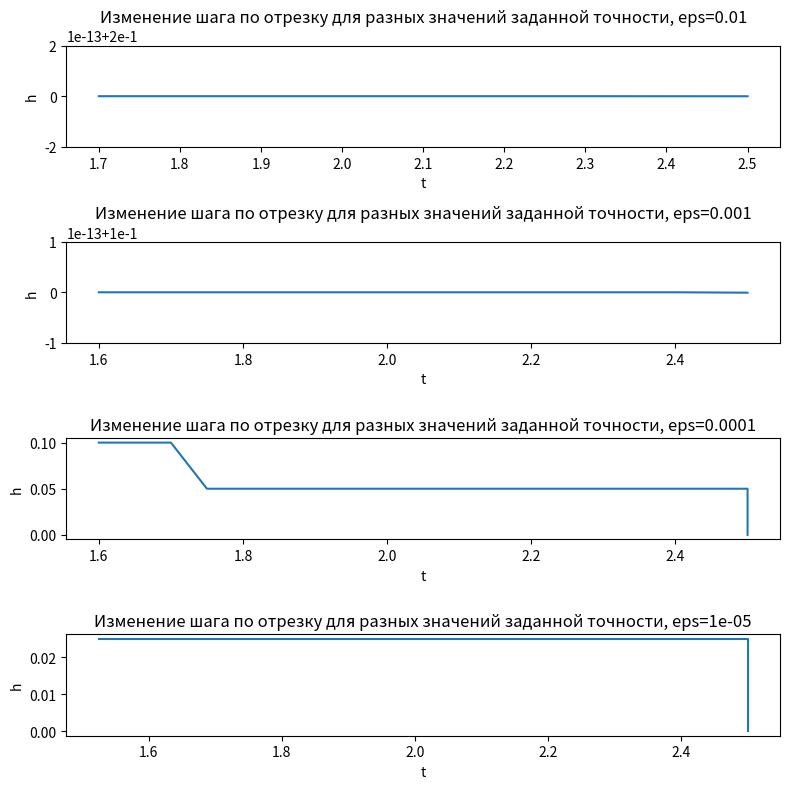
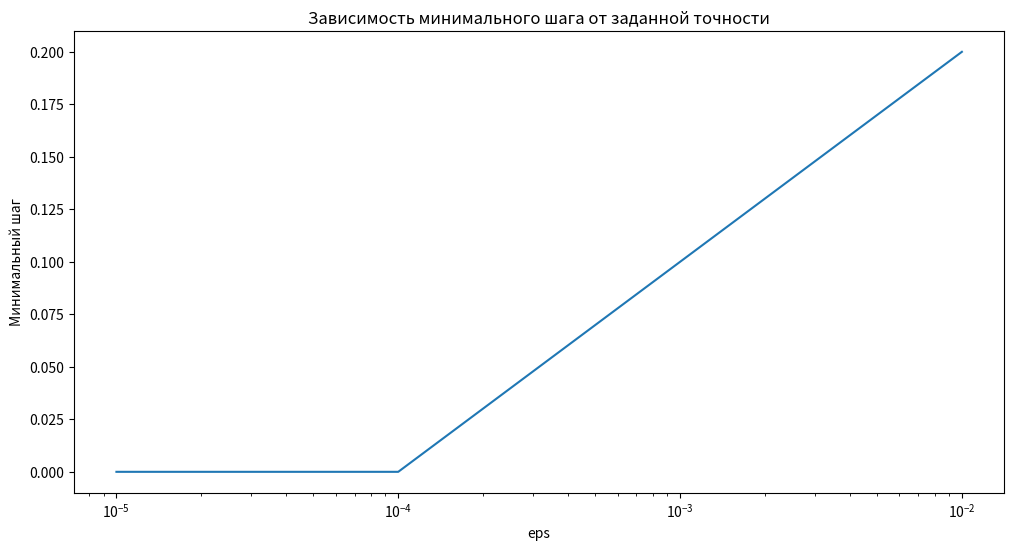
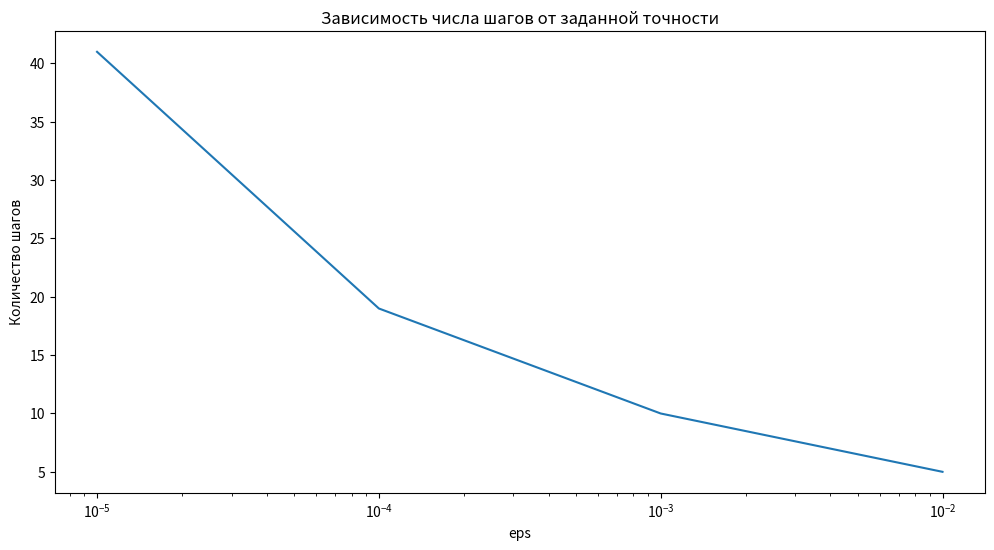
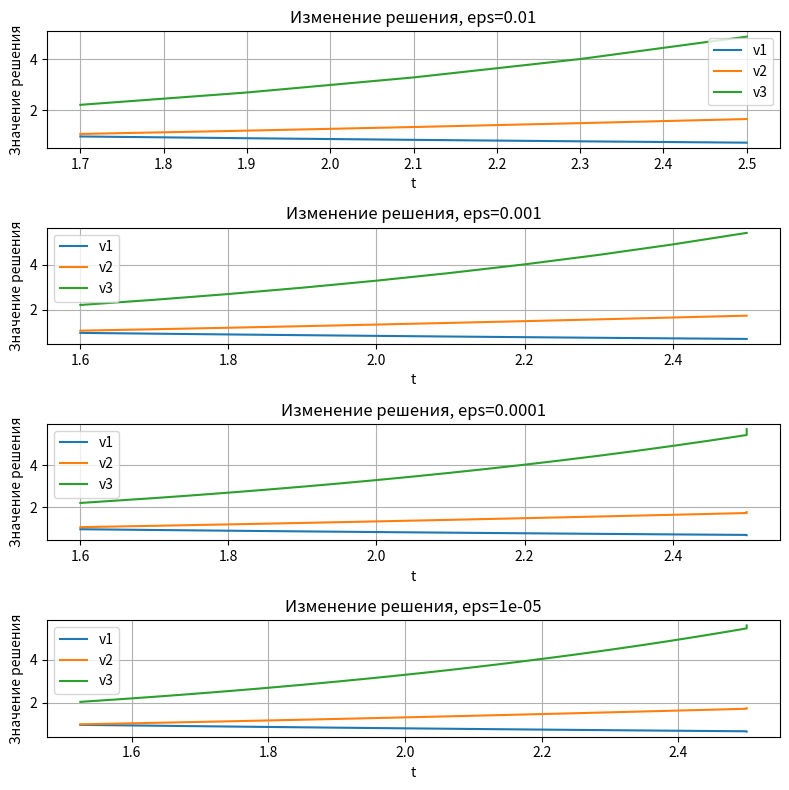

Write Python code to recreate these figures, in order.
import numpy as np
import matplotlib.pyplot as plt

# Решатель ОДУ методом Хёйна
def solve_ode(start, end, step, max_calls, tolerance, fs, initial_conditions):
    t = start
    v = np.array(initial_conditions)
    call_counter = [0]
    steps = []
    solutions = []
    coord = []

    print(f"{t:13.6f}{step:13.6f}{0:13d}{0:13d}", *[f"{x:12.6f}" for x in v])

    def heun_step(t, v, h):
        k1 = fs(t, v, call_counter)
        k2 = fs(t + h, v + h * k1, call_counter)
        return v + (h / 2) * (k1 + k2)

    while t < end and call_counter[0] < max_calls:
        k1 = fs(t, v, call_counter)
        k2 = fs(t + step, v + step * k1, call_counter)
        v1 = v + (step / 2) * (k1 + k2)

        k2 = fs(t + step / 2, v + step / 2 * k1, call_counter)
        v2 = v + (step / 4) * (k1 + k2)

        v2 = heun_step(t + step / 2, v2, step / 2)

        error = np.linalg.norm(v2 - v1) / 3
        if error > tolerance:
            step /= 2
        elif error < tolerance / 64:
            step *= 2

        if error < tolerance:
            if t + step > end:
                step = end - t
            t += step
            v = v1
            steps.append(step)
            solutions.append(v.copy())
            coord.append(t)
            print(f"{t:13.6f} {step:13.6f} {error:13.5e} {call_counter[0]:13d}", *[f"{x:12.6f}" for x in v])

    return steps, solutions, coord, len(steps), min(steps)

# Функция-правая часть системы ОДУ
def fs(t, v, kounter):
    A = np.array([[-0.4, 0.02, 0], [0, 0.8, -0.1], [0.003, 0, 1]])
    kounter[0] += 1
    return np.dot(A, v)

# Жестко заданные входные данные
t_0 = 1.5
T = 2.5
h_0 = 0.1
N_x = 10000
eps = 0.0001
initial_conditions = [1, 1, 2]

# Решить систему ОДУ
eps_count = [0.01, 0.001, 0.0001, 0.00001]
results_list = []

for eps in eps_count:
    steps, solutions, coord, num_steps, min_step = solve_ode(t_0, T, h_0, N_x, eps, fs, initial_conditions)
    results_list.append((steps, solutions, coord, num_steps, min_step))

# Построить графики
fig, axes = plt.subplots(len(eps_count), 1, figsize=(8, 8))
min_steps = []
num_steps = []

for i, (steps, solutions, coord, num_steps_eps, min_step) in enumerate(results_list):
    axes[i].plot(coord, steps)
    axes[i].set_xlabel("t")
    axes[i].set_ylabel("h")
    axes[i].set_title(f"Изменение шага по отрезку для разных значений заданной точности, eps={eps_count[i]}")
    min_steps.append(min_step)
    num_steps.append(num_steps_eps)

plt.tight_layout()
plt.show()

fig, ax = plt.subplots(figsize=(12, 6))
ax.semilogx(eps_count, min_steps)
ax.set_xlabel('eps')
ax.set_ylabel('Минимальный шаг')
ax.set_title('Зависимость минимального шага от заданной точности')
plt.show()

fig, ax = plt.subplots(figsize=(12, 6))
ax.semilogx(eps_count, num_steps)
ax.set_xlabel('eps')
ax.set_ylabel('Количество шагов')
ax.set_title('Зависимость числа шагов от заданной точности')
plt.show()

fig, axes = plt.subplots(len(eps_count), 1, figsize=(8, 8))
for i, (steps, solutions, coord, _, _) in enumerate(results_list):
    solutions = np.array(solutions)
    for j in range(solutions.shape[1]):
        axes[i].plot(coord, solutions[:, j], label=f'v{j+1}')
    axes[i].set_xlabel("t")
    axes[i].set_ylabel("Значение решения")
    axes[i].set_title(f"Изменение решения, eps={eps_count[i]}")
    axes[i].legend()
    axes[i].grid(True)

plt.tight_layout()
plt.show()